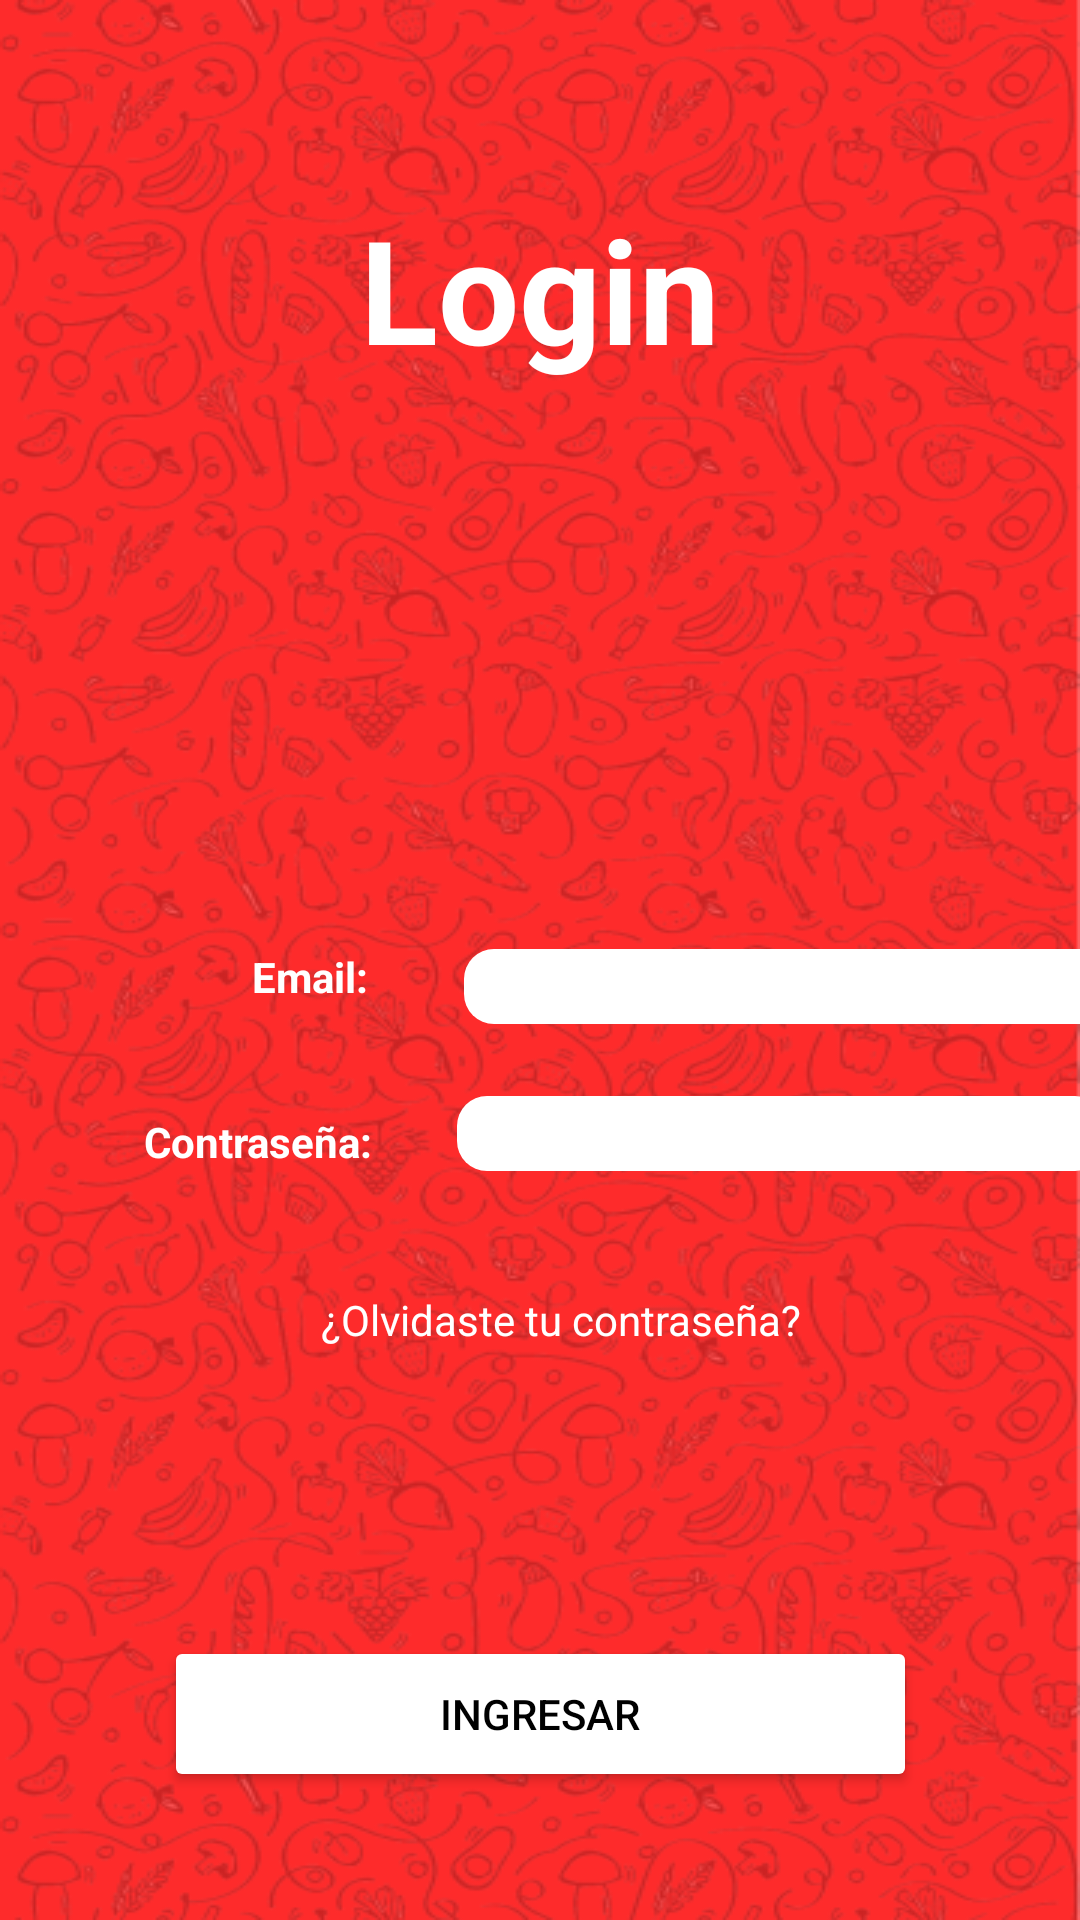

The Android layout XML behind this screen, and the referenced resources:
<!-- AndroidManifest.xml: application theme Theme.Spooonapp -->
<!-- res/layout/login.xml -->
<?xml version="1.0" encoding="utf-8"?>
<androidx.constraintlayout.widget.ConstraintLayout xmlns:android="http://schemas.android.com/apk/res/android"
    xmlns:app="http://schemas.android.com/apk/res-auto"
    xmlns:tools="http://schemas.android.com/tools"
    android:layout_width="match_parent"
    android:layout_height="match_parent"
    android:background="@drawable/spoon_background">

    <TextView
        android:id="@+id/textView8"
        android:layout_width="wrap_content"
        android:layout_height="wrap_content"
        android:layout_marginTop="64dp"
        android:text="Login"
        android:textColor="#FFFFFF"
        android:textSize="48sp"
        android:textStyle="bold"
        app:layout_constraintEnd_toEndOf="parent"
        app:layout_constraintStart_toStartOf="parent"
        app:layout_constraintTop_toTopOf="parent" />

    <TextView
        android:id="@+id/textView10"
        android:layout_width="wrap_content"
        android:layout_height="wrap_content"
        android:layout_marginStart="84dp"
        android:layout_marginTop="316dp"
        android:text="Email:"
        android:textColor="#FFFFFF"
        android:textStyle="bold"
        app:layout_constraintStart_toStartOf="parent"
        app:layout_constraintTop_toTopOf="parent" />

    <TextView
        android:id="@+id/textView12"
        android:layout_width="wrap_content"
        android:layout_height="wrap_content"
        android:layout_marginStart="48dp"
        android:layout_marginTop="36dp"
        android:text="Contraseña:"
        android:textColor="#FFFFFF"
        android:textStyle="bold"
        app:layout_constraintStart_toStartOf="parent"
        app:layout_constraintTop_toBottomOf="@+id/textView10" />

    <EditText
        android:id="@+id/passwordET"
        android:layout_width="216dp"
        android:layout_height="25dp"
        android:layout_marginStart="28dp"
        android:layout_marginTop="24dp"
        android:background="@drawable/corner"
        android:ems="10"
        android:inputType="textPassword"
        app:layout_constraintStart_toEndOf="@+id/textView12"
        app:layout_constraintTop_toBottomOf="@+id/loginemailET" />

    <EditText
        android:id="@+id/loginemailET"
        android:layout_width="216dp"
        android:layout_height="25dp"
        android:layout_marginStart="32dp"
        android:layout_marginTop="188dp"
        android:background="@drawable/corner"
        android:ems="10"
        android:inputType="textPersonName"
        app:layout_constraintStart_toEndOf="@+id/textView10"
        app:layout_constraintTop_toBottomOf="@+id/textView8" />

    <TextView
        android:id="@+id/forgotPasswordBtn"
        android:layout_width="wrap_content"
        android:layout_height="wrap_content"
        android:layout_marginTop="40dp"
        android:clickable="true"
        android:text="¿Olvidaste tu contraseña?"
        android:textColor="#FFFFFF"
        app:layout_constraintEnd_toEndOf="parent"
        app:layout_constraintHorizontal_bias="0.536"
        app:layout_constraintStart_toStartOf="parent"
        app:layout_constraintTop_toBottomOf="@+id/passwordET" />

    <Button
        android:id="@+id/loginBtn"
        android:layout_width="251dp"
        android:layout_height="52dp"
        android:layout_marginTop="96dp"
        android:backgroundTint="#FFFFFF"
        android:text="Ingresar"
        android:textColor="#000000"
        app:layout_constraintEnd_toEndOf="parent"
        app:layout_constraintStart_toStartOf="parent"
        app:layout_constraintTop_toBottomOf="@+id/forgotPasswordBtn" />

    <TextView
        android:id="@+id/textView14"
        android:layout_width="wrap_content"
        android:layout_height="wrap_content"
        android:layout_marginTop="64dp"
        android:text="¿Aún no tienes cuenta?"
        android:textColor="#FFFFFF"
        app:layout_constraintEnd_toEndOf="parent"
        app:layout_constraintStart_toStartOf="parent"
        app:layout_constraintTop_toBottomOf="@+id/loginBtn" />

    <TextView
        android:id="@+id/registerBtn"
        android:layout_width="wrap_content"
        android:layout_height="wrap_content"
        android:layout_marginTop="14dp"
        android:clickable="true"
        android:text="Regístrate aquí"
        android:textColor="#FFFFFF"
        android:textStyle="bold"
        app:layout_constraintEnd_toEndOf="parent"
        app:layout_constraintStart_toStartOf="parent"
        app:layout_constraintTop_toBottomOf="@+id/textView14" />

</androidx.constraintlayout.widget.ConstraintLayout>
<!-- resources referenced by this layout -->
<resources>
  <!-- drawable corner (drawable) -->
  <?xml version="1.0" encoding="utf-8"?>
  <selector xmlns:android="http://schemas.android.com/apk/res/android">
  
      <item>
          <shape android:shape="rectangle">
              <solid android:color="#FFFFFF"/>
              <corners android:radius="10dp"></corners>
          </shape>
      </item>
  
  </selector>
  <!-- drawable spoon_background: png bitmap (drawable, 289576 bytes) -->
  <style name="Theme.Spooonapp" parent="Theme.MaterialComponents.DayNight.NoActionBar">
          
          <item name="colorPrimary">@color/black</item>
          <item name="colorPrimaryVariant">@color/purple_700</item>
          <item name="colorOnPrimary">@color/white</item>
          
          <item name="colorSecondary">@color/teal_200</item>
          <item name="colorSecondaryVariant">@color/teal_700</item>
          <item name="colorOnSecondary">@color/black</item>
          
          <item name="android:statusBarColor">?attr/colorPrimary</item>
          
      </style>
  <!-- not gathered from this repository: default colours our renderer supplied (Android Studio template values) -->
  <color name="purple_700">#FF3700B3</color>
  <color name="teal_200">#FF03DAC5</color>
  <color name="teal_700">#FF018786</color>
  <color name="black">#FF000000</color>
  <color name="white">#FFFFFFFF</color>
</resources>
